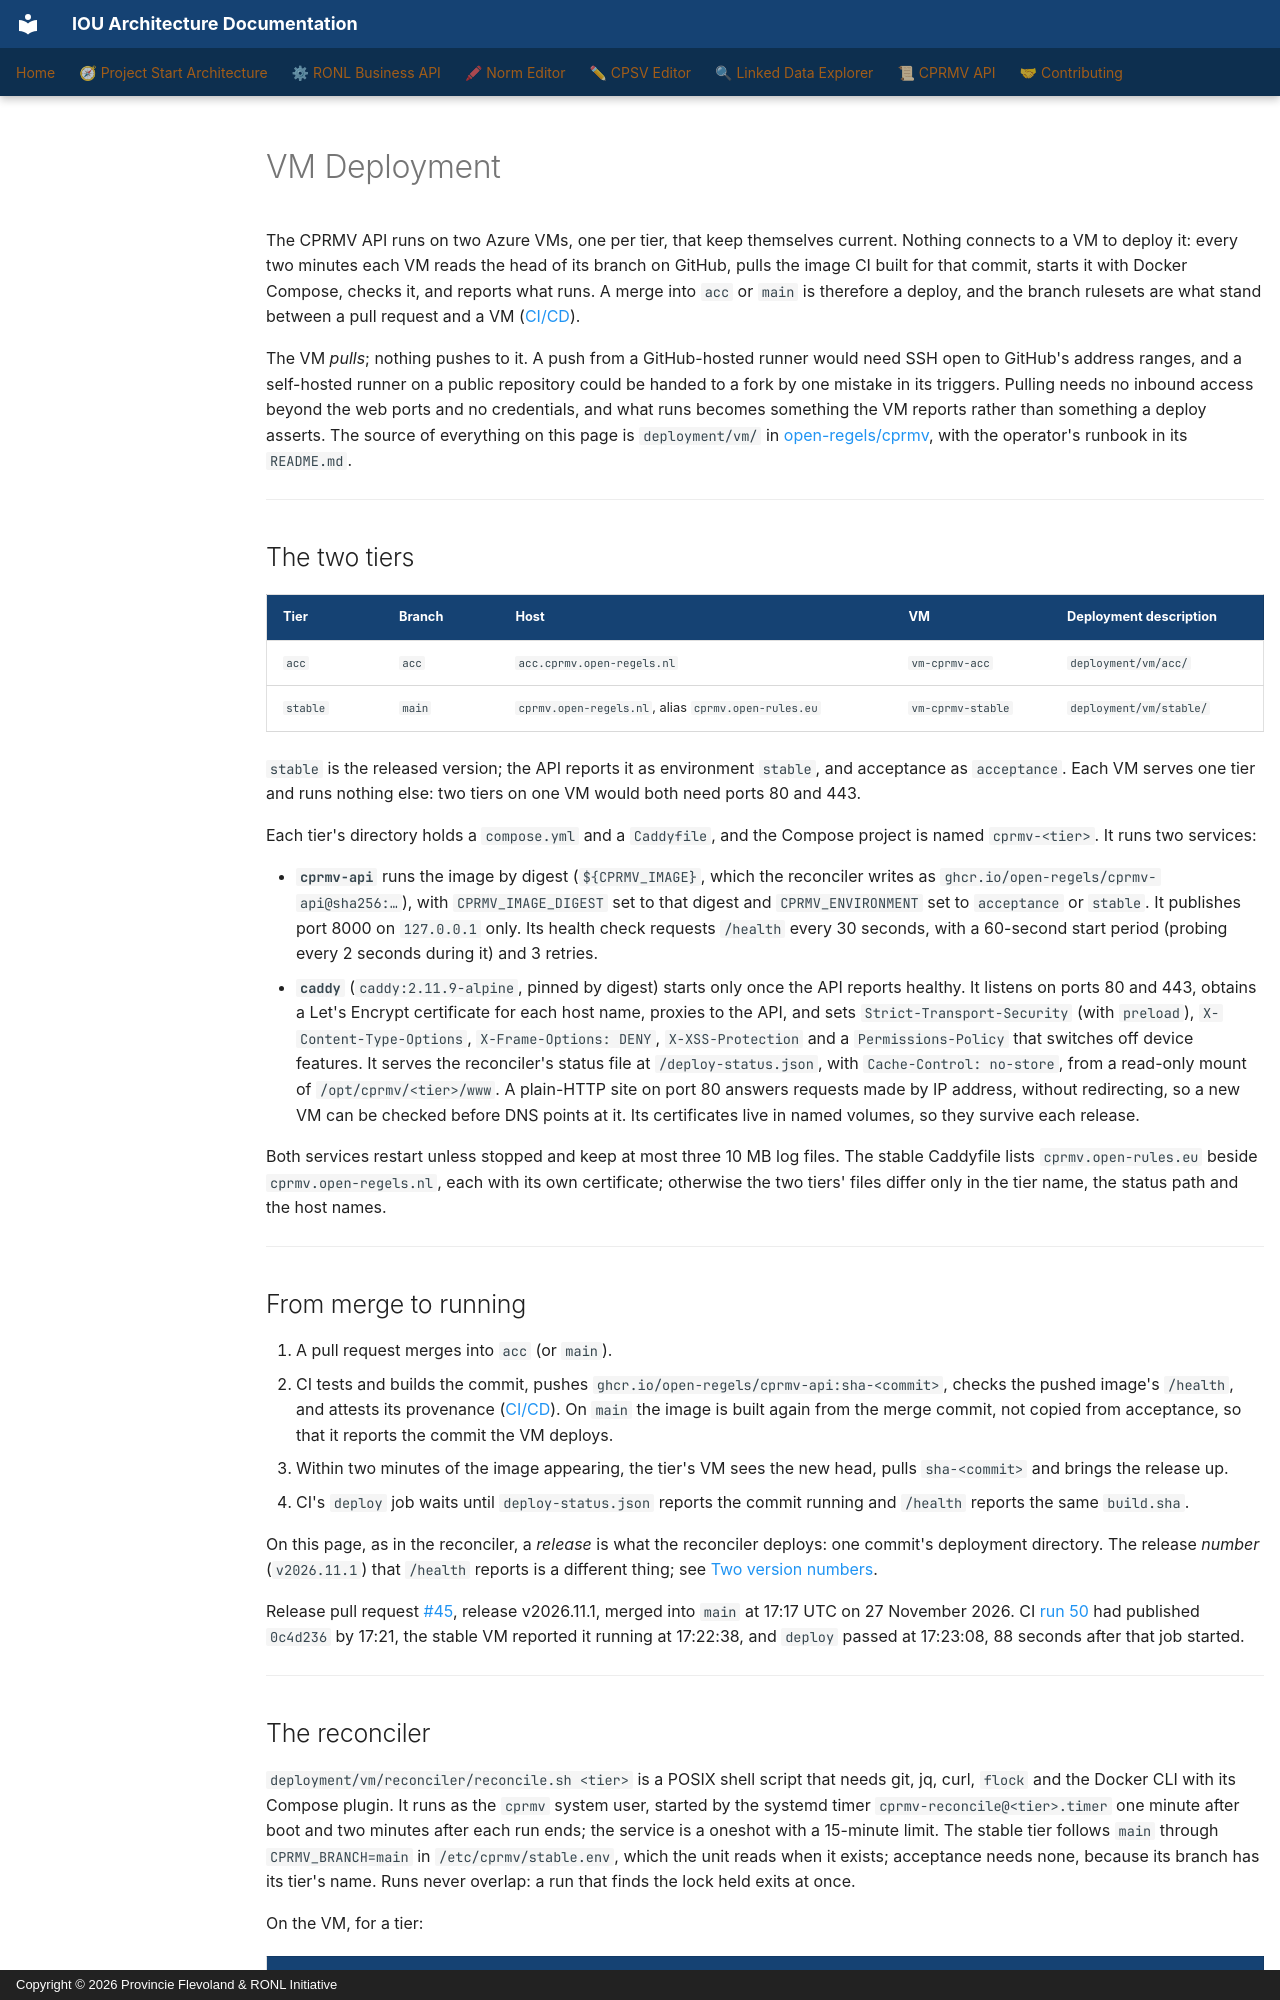

repository: sgort/iou-architectuur · page: en/cprmv-api/developer/vm-deployment/index.html · generator: mkdocs · copyright: Copyright © 2026 Provincie Flevoland & RONL Initiative

---
component: CPRMV
---

# VM Deployment

The CPRMV API runs on two Azure VMs, one per tier, that keep themselves current. Nothing connects to a VM to deploy it: every two minutes each VM reads the head of its branch on GitHub, pulls the image CI built for that commit, starts it with Docker Compose, checks it, and reports what runs. A merge into `acc` or `main` is therefore a deploy, and the branch rulesets are what stand between a pull request and a VM ([CI/CD](ci-cd.md#required-checks)).

The VM *pulls*; nothing pushes to it. A push from a GitHub-hosted runner would need SSH open to GitHub's address ranges, and a self-hosted runner on a public repository could be handed to a fork by one mistake in its triggers. Pulling needs no inbound access beyond the web ports and no credentials, and what runs becomes something the VM reports rather than something a deploy asserts. The source of everything on this page is `deployment/vm/` in [open-regels/cprmv](https://github.com/open-regels/cprmv/tree/main/deployment/vm), with the operator's runbook in its `README.md`.

---

## The two tiers

| Tier | Branch | Host | VM | Deployment description |
|---|---|---|---|---|
| `acc` | `acc` | `acc.cprmv.open-regels.nl` | `vm-cprmv-acc` | `deployment/vm/acc/` |
| `stable` | `main` | `cprmv.open-regels.nl`, alias `cprmv.open-rules.eu` | `vm-cprmv-stable` | `deployment/vm/stable/` |

`stable` is the released version; the API reports it as environment `stable`, and acceptance as `acceptance`. Each VM serves one tier and runs nothing else: two tiers on one VM would both need ports 80 and 443.

Each tier's directory holds a `compose.yml` and a `Caddyfile`, and the Compose project is named `cprmv-<tier>`. It runs two services:

- **`cprmv-api`** runs the image by digest (`${CPRMV_IMAGE}`, which the reconciler writes as `ghcr.io/open-regels/cprmv-api@sha256:…`), with `CPRMV_IMAGE_DIGEST` set to that digest and `CPRMV_ENVIRONMENT` set to `acceptance` or `stable`. It publishes port 8000 on `127.0.0.1` only. Its health check requests `/health` every 30 seconds, with a 60-second start period (probing every 2 seconds during it) and 3 retries.
- **`caddy`** (`caddy:2.11.9-alpine`, pinned by digest) starts only once the API reports healthy. It listens on ports 80 and 443, obtains a Let's Encrypt certificate for each host name, proxies to the API, and sets `Strict-Transport-Security` (with `preload`), `X-Content-Type-Options`, `X-Frame-Options: DENY`, `X-XSS-Protection` and a `Permissions-Policy` that switches off device features. It serves the reconciler's status file at `/deploy-status.json`, with `Cache-Control: no-store`, from a read-only mount of `/opt/cprmv/<tier>/www`. A plain-HTTP site on port 80 answers requests made by IP address, without redirecting, so a new VM can be checked before DNS points at it. Its certificates live in named volumes, so they survive each release.

Both services restart unless stopped and keep at most three 10 MB log files. The stable Caddyfile lists `cprmv.open-rules.eu` beside `cprmv.open-regels.nl`, each with its own certificate; otherwise the two tiers' files differ only in the tier name, the status path and the host names.

---

## From merge to running

1. A pull request merges into `acc` (or `main`).
2. CI tests and builds the commit, pushes `ghcr.io/open-regels/cprmv-api:sha-<commit>`, checks the pushed image's `/health`, and attests its provenance ([CI/CD](ci-cd.md#ci-ciyml)). On `main` the image is built again from the merge commit, not copied from acceptance, so that it reports the commit the VM deploys.
3. Within two minutes of the image appearing, the tier's VM sees the new head, pulls `sha-<commit>` and brings the release up.
4. CI's `deploy` job waits until `deploy-status.json` reports the commit running and `/health` reports the same `build.sha`.

On this page, as in the reconciler, a *release* is what the reconciler deploys: one commit's deployment directory. The release *number* (`v2026.11.1`) that `/health` reports is a different thing; see [Two version numbers](ci-cd.md#two-version-numbers).

Release pull request [#45](https://github.com/open-regels/cprmv/pull/45), release v2026.11.1, merged into `main` at 17:17 UTC on 27 November 2026. CI [run 50](https://github.com/open-regels/cprmv/actions/runs/46040683051) had published `0c4d236` by 17:21, the stable VM reported it running at 17:22:38, and `deploy` passed at 17:23:08, 88 seconds after that job started.

---
